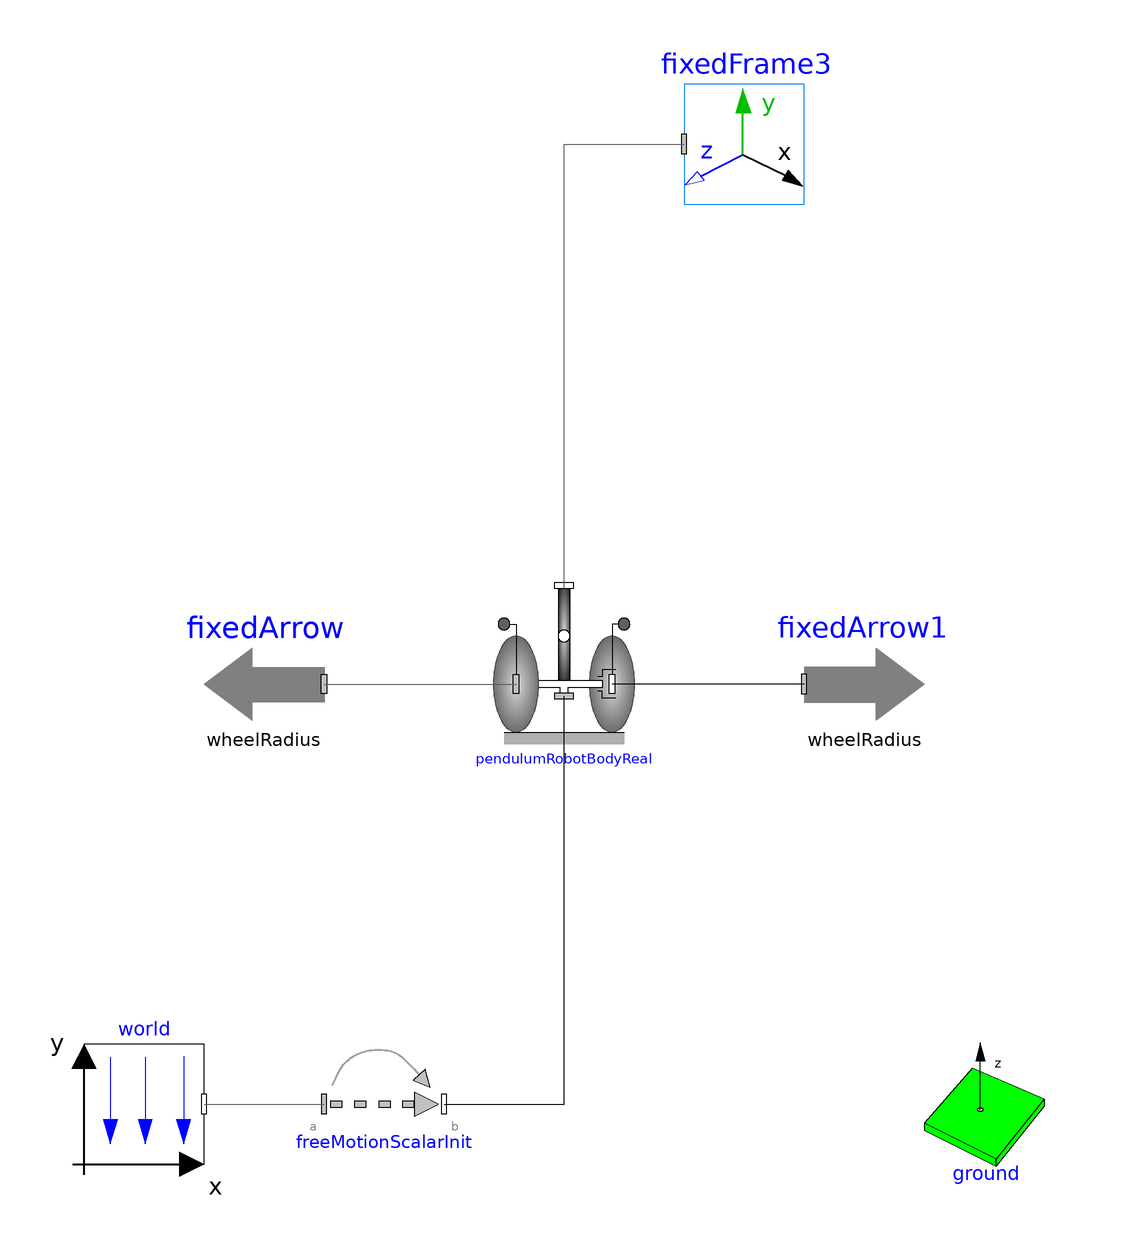

This picture is the connection diagram that the Modelica source below describes through its graphical annotations.

model freeSimulation
  extends Modelica.Icons.Example;
  parameter Modelica.SIunits.Radius wheelRadius = 0.2;
  parameter Modelica.SIunits.Distance wheelDistance = 0.5;
  parameter Modelica.SIunits.Thickness wheelThickness = 0.05;
  parameter Modelica.SIunits.Diameter driveShaftDiameter = 0.2;
  parameter Modelica.SIunits.Length pendulumLength = 1;
  parameter Modelica.SIunits.Diameter pendulumDiameter = 0.1;
  
  inner Modelica.Mechanics.MultiBody.World world(n = {0, 0, -1}) annotation(
    Placement(visible = true, transformation(origin = {-70, -70}, extent = {{-10, -10}, {10, 10}}, rotation = 0)));
  Modelica.Mechanics.MultiBody.Visualizers.Ground ground annotation(
    Placement(visible = true, transformation(origin = {70, -70}, extent = {{-10, -10}, {10, 10}}, rotation = 0)));
  Modelica.Mechanics.MultiBody.Visualizers.FixedFrame fixedFrame3(animation = false) annotation(
    Placement(visible = true, transformation(origin = {30, 90}, extent = {{-10, -10}, {10, 10}}, rotation = 0)));
  PendulumRobot.PendulumRobotBodyReal pendulumRobotBodyReal( driveShaftDiameter = driveShaftDiameter, pendulumDiameter = pendulumDiameter, pendulumLength = pendulumLength, theta1(displayUnit = "rad"), theta2(displayUnit = "rad"), wheelDistance = wheelDistance, wheelRadius = wheelRadius, wheelThickness = wheelThickness) annotation(
    Placement(visible = true, transformation(origin = {0, 0}, extent = {{-10, -10}, {10, 10}}, rotation = 0)));
  Modelica.Mechanics.MultiBody.Visualizers.FixedArrow fixedArrow(length = wheelRadius)  annotation(
    Placement(visible = true, transformation(origin = {-50, 0}, extent = {{10, -10}, {-10, 10}}, rotation = 0)));
  Modelica.Mechanics.MultiBody.Visualizers.FixedArrow fixedArrow1(length = wheelRadius) annotation(
    Placement(visible = true, transformation(origin = {50, 0}, extent = {{-10, -10}, {10, 10}}, rotation = 0)));
  Modelica.Mechanics.MultiBody.Joints.FreeMotionScalarInit freeMotionScalarInit(angle_1(fixed = true), angle_2(fixed = true, start = 0.1), angle_3(fixed = true), r_rel_a_1(fixed = true), r_rel_a_2(fixed = true), r_rel_a_3(fixed = true, start = wheelRadius), use_angle = true, use_r = true, use_w = true, w_rel_b_1(fixed = true), w_rel_b_2(fixed = true), w_rel_b_3(fixed = true))  annotation(
    Placement(visible = true, transformation(origin = {-30, -70}, extent = {{-10, -10}, {10, 10}}, rotation = 0)));
equation
  connect(pendulumRobotBodyReal.frameTop, fixedFrame3.frame_a) annotation(
    Line(points = {{0, 16}, {0, 90}, {20, 90}}, color = {95, 95, 95}));
  connect(fixedArrow.frame_a, pendulumRobotBodyReal.frame1) annotation(
    Line(points = {{-40, 0}, {-8, 0}}, color = {95, 95, 95}));
  connect(fixedArrow1.frame_a, pendulumRobotBodyReal.frame2) annotation(
    Line(points = {{40, 0}, {8, 0}}));
  connect(world.frame_b, freeMotionScalarInit.frame_a) annotation(
    Line(points = {{-60, -70}, {-40, -70}}, color = {95, 95, 95}));
  connect(freeMotionScalarInit.frame_b, pendulumRobotBodyReal.frameMiddle) annotation(
    Line(points = {{-20, -70}, {0, -70}, {0, -2}}));
  annotation(
    Diagram(coordinateSystem(preserveAspectRatio = true, extent = {{-100, -100}, {100, 100}})),
    experiment(StopTime = 10));
end freeSimulation;